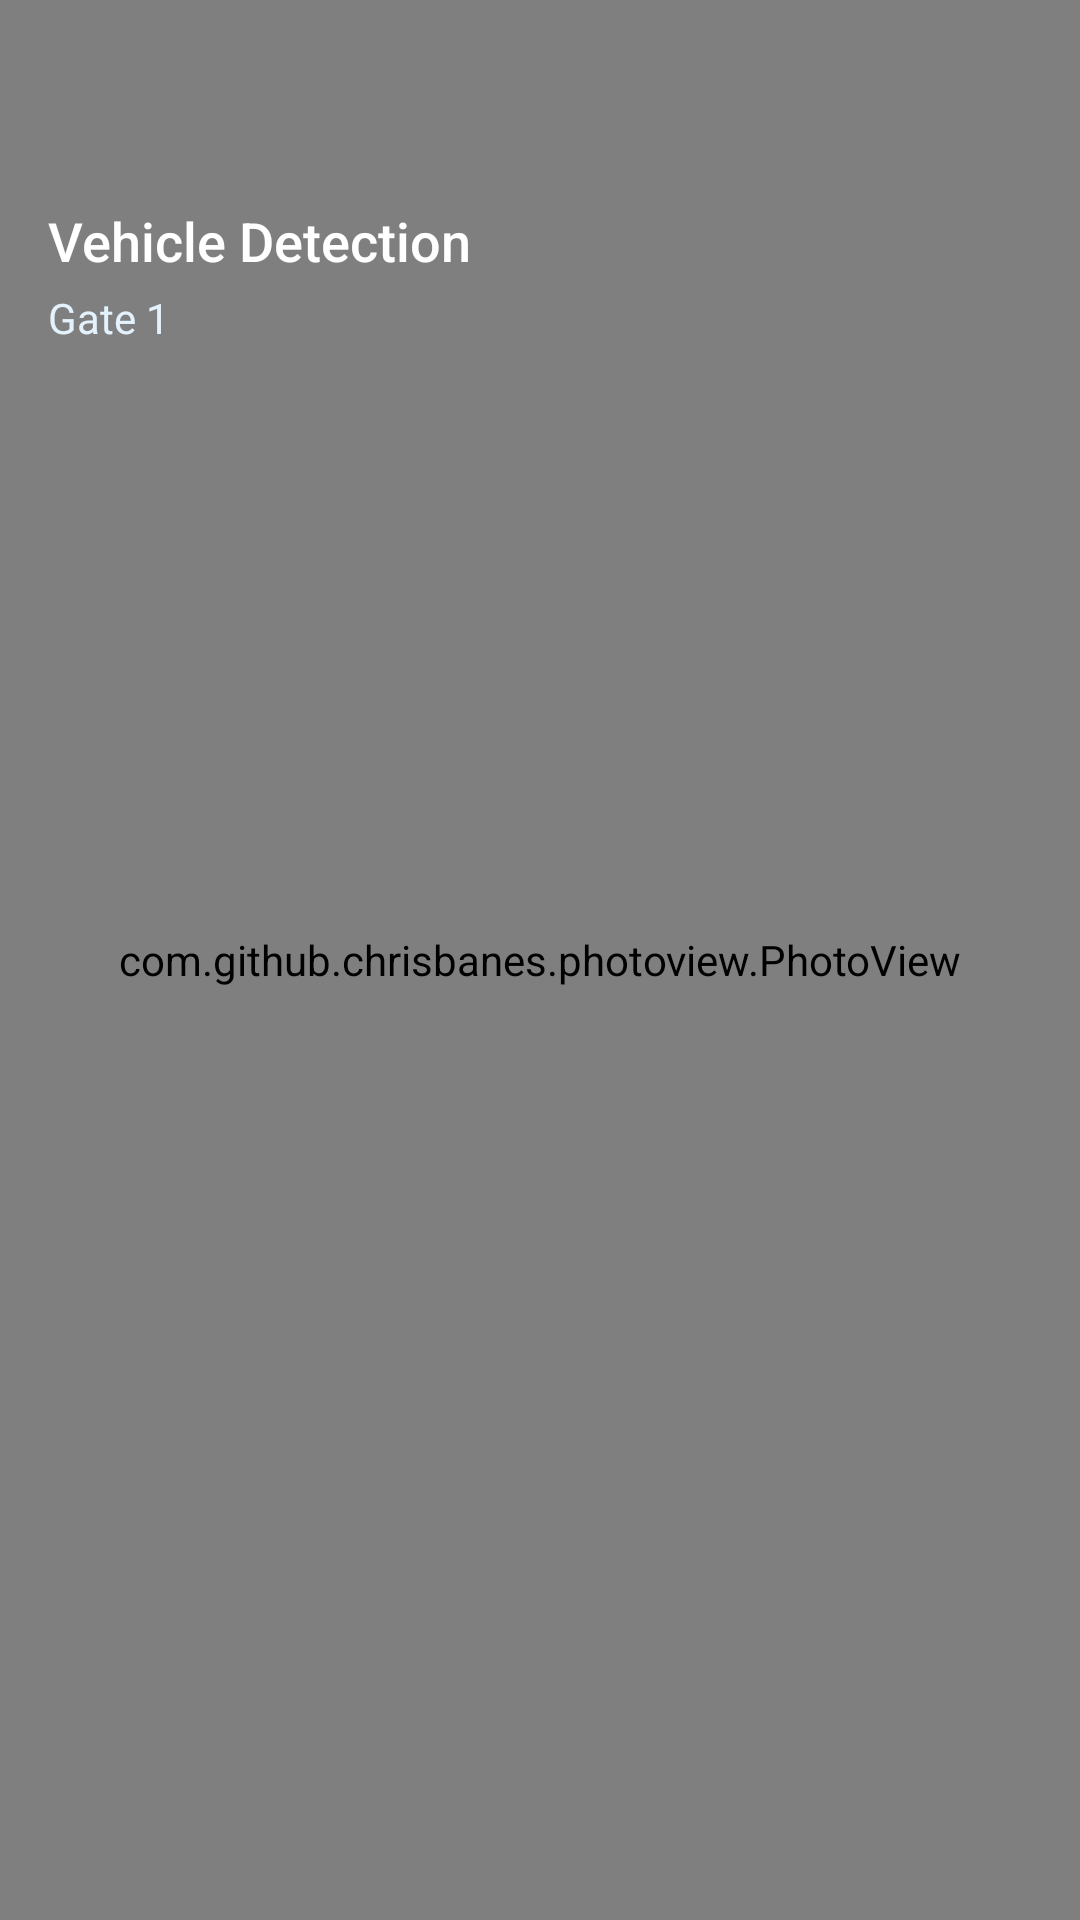

Here is an Android app screen rendered from its layout file. Give the layout XML and the strings, colors and styles it references.
<!-- AndroidManifest.xml: activity theme Theme.ICCCAlertApp -->
<!-- res/layout/activity_image_viewer.xml -->
<?xml version="1.0" encoding="utf-8"?>
<RelativeLayout xmlns:android="http://schemas.android.com/apk/res/android"
    android:layout_width="match_parent"
    android:layout_height="match_parent"
    android:background="#000000">

    <com.github.chrisbanes.photoview.PhotoView
        android:id="@+id/photo_view"
        android:layout_width="match_parent"
        android:layout_height="match_parent" />

    <LinearLayout
        android:layout_width="match_parent"
        android:layout_height="wrap_content"
        android:layout_alignParentTop="true"
        android:orientation="vertical"
        android:background="@drawable/image_viewer_header_bg"
        android:padding="16dp">

        <ImageView
            android:id="@+id/close_button"
            android:layout_width="40dp"
            android:layout_height="40dp"
            android:src="@drawable/ic_close"
            android:tint="#FFFFFF"
            android:background="?android:attr/selectableItemBackgroundBorderless"
            android:contentDescription="Close" />

        <TextView
            android:id="@+id/event_type_text"
            android:layout_width="wrap_content"
            android:layout_height="wrap_content"
            android:text="Vehicle Detection"
            android:textSize="18sp"
            android:textColor="#FFFFFF"
            android:fontFamily="sans-serif-medium"
            android:layout_marginTop="12dp" />

        <TextView
            android:id="@+id/event_location_text"
            android:layout_width="wrap_content"
            android:layout_height="wrap_content"
            android:text="Gate 1"
            android:textSize="14sp"
            android:textColor="#E3F2FD"
            android:fontFamily="sans-serif"
            android:layout_marginTop="4dp" />

    </LinearLayout>

</RelativeLayout>
<!-- resources referenced by this layout -->
<resources>
  <style name="Theme.ICCCAlertApp" parent="Theme.Material3.DayNight.NoActionBar">
  
          
          <item name="colorPrimary">@color/navy_700</item>
          <item name="colorOnPrimary">@color/white</item>
          <item name="colorPrimaryContainer">@color/navy_100</item>
          <item name="colorOnPrimaryContainer">@color/navy_700</item>
  
          
          <item name="colorSecondary">@color/colorSecondary</item>
          <item name="colorOnSecondary">@color/white</item>
          <item name="colorSecondaryContainer">@color/colorSecondaryContainer</item>
          <item name="colorOnSecondaryContainer">@color/colorOnSecondaryContainer</item>
  
          
          <item name="colorTertiary">@color/colorTertiary</item>
          <item name="colorOnTertiary">@color/white</item>
  
          
          <item name="colorSurface">@color/surface_light</item>
          <item name="colorOnSurface">@color/on_surface_light</item>
          <item name="colorSurfaceVariant">@color/surface_variant_light</item>
          <item name="colorOnSurfaceVariant">@color/on_surface_variant_light</item>
  
          
          <item name="android:colorBackground">@color/background_light</item>
          <item name="colorOnBackground">@color/on_background_light</item>
  
          
          <item name="colorError">@color/error_red</item>
          <item name="colorOnError">@color/white</item>
  
          
          <item name="android:statusBarColor">@android:color/transparent</item>
          <item name="android:navigationBarColor">@android:color/transparent</item>
          
          <item name="android:windowLightStatusBar" tools:targetApi="m">false</item>
          <item name="android:windowLightNavigationBar" tools:targetApi="o_mr1">true</item>
          <item name="android:windowLayoutInDisplayCutoutMode" tools:targetApi="p">shortEdges</item>
          <item name="android:enforceNavigationBarContrast" tools:targetApi="q">false</item>
          
          <item name="android:enforceStatusBarContrast" tools:targetApi="q">false</item>
  
          
          <item name="toolbarStyle">@style/Widget.ICCCAlertApp.Toolbar</item>
          <item name="colorControlNormal">@color/colorSecondary</item>
          <item name="actionMenuTextColor">@color/white</item>
  
      </style>
  <color name="navy_700">#0A1628</color>
  <color name="white">#FFFFFF</color>
  <color name="navy_100">#BAE6FD</color>
  <color name="colorSecondary">#06B6D4</color>
  <color name="colorSecondaryContainer">#CFFAFE</color>
  <color name="colorOnSecondaryContainer">#083344</color>
  <color name="colorTertiary">#F59E0B</color>
  <color name="surface_light">#FFFFFF</color>
  <color name="on_surface_light">#0F172A</color>
  <color name="surface_variant_light">#F0F9FF</color>
  <color name="on_surface_variant_light">#64748B</color>
  <color name="background_light">#EFF9FF</color>
  <color name="on_background_light">#0F172A</color>
  <color name="error_red">#DC2626</color>
  <style name="Widget.ICCCAlertApp.Toolbar" parent="Widget.Material3.Toolbar">
          <item name="titleTextColor">@color/white</item>
          <item name="subtitleTextColor">@color/navy_100</item>
          <item name="android:background">@color/navy_700</item>
      </style>
</resources>
